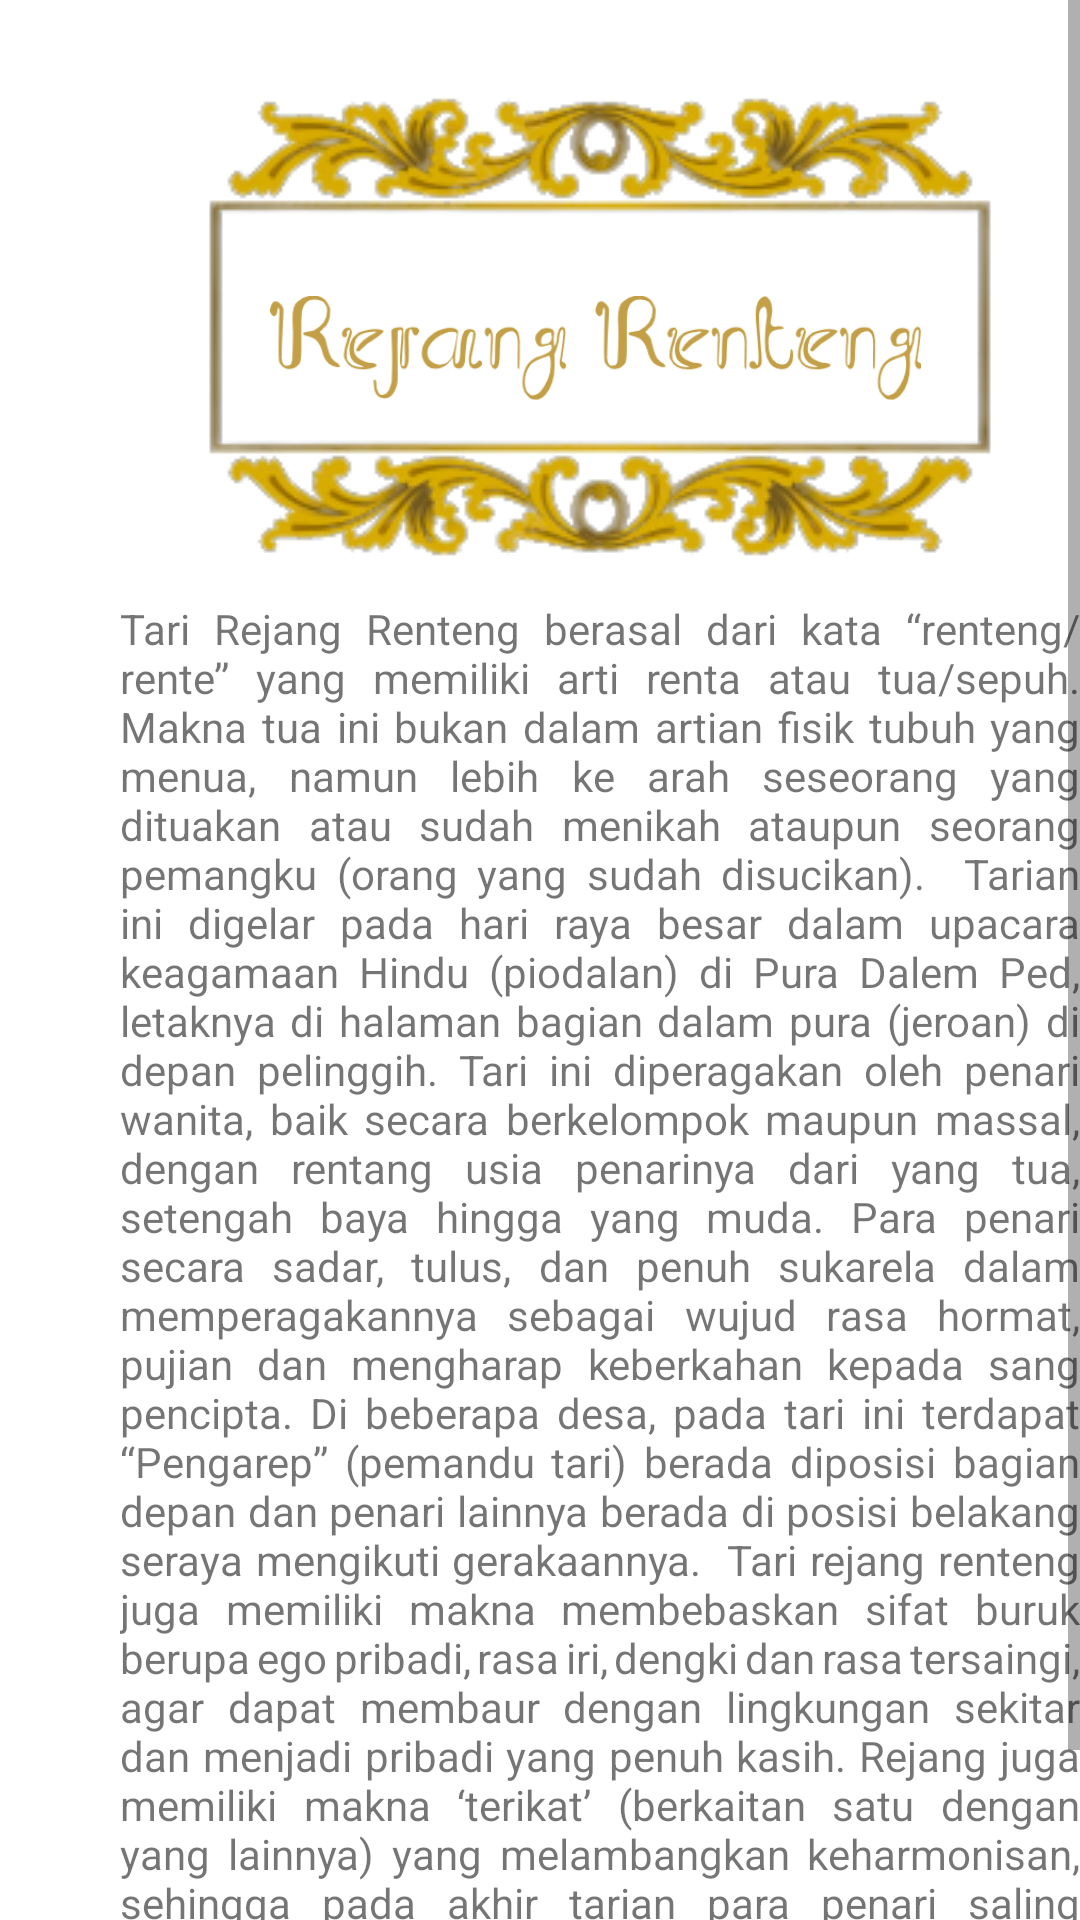

This screen was rendered from an Android layout file. Write that file and the resources it references.
<!-- AndroidManifest.xml: application theme Theme.Prgmb -->
<!-- res/layout/prgmb5.xml -->
<?xml version="1.0" encoding="utf-8"?>
<RelativeLayout xmlns:android="http://schemas.android.com/apk/res/android"
    xmlns:app="http://schemas.android.com/apk/res-auto"
    android:layout_width="match_parent"
    android:layout_height="match_parent">

    <ScrollView
        android:layout_width="fill_parent"
        android:layout_height="fill_parent">
        <RelativeLayout
            android:layout_width="fill_parent"
            android:layout_height="fill_parent">
    <ImageView
        android:id="@+id/imageView4"
        android:layout_width="wrap_content"
        android:layout_height="wrap_content"
        app:srcCompat="@drawable/image_14_removebg_preview"
        android:layout_marginTop="30dp"
        android:layout_marginLeft="65dp"/>

    <ImageView
        android:id="@+id/imageView5"
        android:layout_width="217dp"
        android:layout_height="52dp"
        android:layout_marginLeft="90dp"
        android:layout_marginTop="90dp"
        app:srcCompat="@drawable/rejangrenteng" />

            <TextView
                android:id="@+id/textView2"
                android:layout_width="329dp"
                android:layout_height="502dp"
                android:layout_marginLeft="40dp"
                android:layout_marginTop="200dp"
                android:justificationMode="inter_word"
                android:text="Tari Rejang Renteng berasal dari kata “renteng/rente” yang memiliki arti renta atau tua/sepuh. Makna tua ini bukan dalam artian fisik tubuh yang menua, namun lebih ke arah seseorang yang dituakan atau sudah menikah ataupun seorang pemangku (orang yang sudah disucikan).

Tarian ini digelar pada hari raya besar dalam upacara keagamaan Hindu (piodalan) di Pura Dalem Ped, letaknya di halaman bagian dalam pura (jeroan) di depan pelinggih. Tari ini diperagakan oleh penari wanita, baik secara berkelompok maupun massal, dengan rentang usia penarinya dari yang tua, setengah baya hingga yang muda. Para penari secara sadar, tulus, dan penuh sukarela dalam memperagakannya sebagai wujud rasa hormat, pujian dan mengharap keberkahan kepada sang pencipta. Di beberapa desa, pada tari ini terdapat “Pengarep” (pemandu tari) berada diposisi bagian depan dan penari lainnya berada di posisi belakang seraya mengikuti gerakaannya.

Tari rejang renteng juga memiliki makna membebaskan sifat buruk berupa ego pribadi, rasa iri, dengki dan rasa tersaingi, agar dapat membaur dengan lingkungan sekitar dan menjadi pribadi yang penuh kasih. Rejang juga memiliki makna ‘terikat’ (berkaitan satu dengan yang lainnya) yang melambangkan keharmonisan, sehingga pada akhir tarian para penari saling berpegangan tangan seraya membentuk formasi lingkaran.
Dua fungsi utama Tari Rejang Renteng yaitu Wali dan Bebali. Fungsi Wali yakni menjadi tarian sakral yang digelar untuk piodalan di Pura Dalem Ped, tepatnya pada upacara keagamaan (Dewa Yadnya) yang berkaitan erat dengan hubungan manusia dan sang pencipta.

Sedangkan fungsi Bebali ialah tarian ini digunakan untuk upacara Manusa Yadnya (persembahan yang suci, tulus dan ikhlas untuk pemeliharaan, pendidikan dan pensucian secara spiritual). Dimana seseorang tersebut berkewajiban untuk menyesuaikan dan membawa diri di manapun ia berpijak untuk melaksanakan ngayah di berbagai kegiatan adat. Misalnya: pekan budaya, pentas budaya, dan festival desa.

Tak hanya itu, masyarakat setempat percaya bahwa dengan menggelar tarian rejang renteng dapat mendatangkan keselamatan, kesembuhan, dan ketentraman berkat turunnya Dewa Dewi Hindu. Tarian ini juga dipercaya dapat menghilangkan, mengusir maupun mengendalikan energi negatif yang kerap mengusik kehidupan di alam beserta isinya." />

        </RelativeLayout>
    </ScrollView>
</RelativeLayout>
<!-- resources referenced by this layout -->
<resources>
  <!-- drawable image_14_removebg_preview: png bitmap (drawable, 47511 bytes) -->
  <!-- drawable rejangrenteng: png bitmap (drawable, 26201 bytes) -->
  <style name="Theme.Prgmb" parent="Theme.MaterialComponents.DayNight.DarkActionBar">
          
          <item name="colorPrimary">@color/purple_500</item>
          <item name="colorPrimaryVariant">@color/purple_700</item>
          <item name="colorOnPrimary">@color/white</item>
          
          <item name="colorSecondary">@color/teal_200</item>
          <item name="colorSecondaryVariant">@color/teal_700</item>
          <item name="colorOnSecondary">@color/black</item>
          
          <item name="android:statusBarColor">?attr/colorPrimaryVariant</item>
          
      </style>
  <color name="purple_500">#000000</color>
  <color name="purple_700">#020202</color>
  <color name="white">#BDB361</color>
  <color name="teal_200">#000000</color>
  <color name="teal_700">#000000</color>
  <color name="black">#FF000000</color>
</resources>
